pico-8 play session: hold → + tap 🅾

[t = 1 s] hold → ~1s, tap 🅾 ~2×
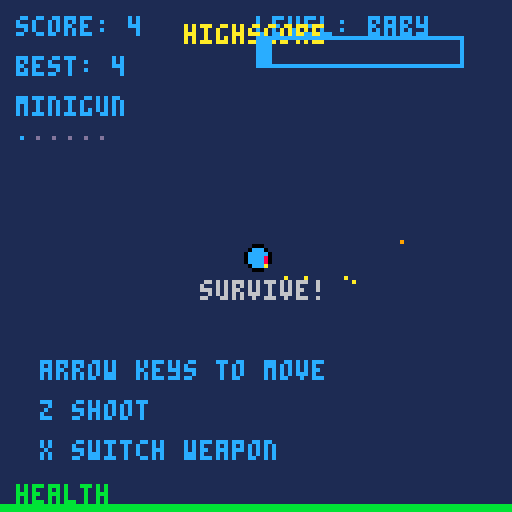
[t = 2 s] hold → ~2s, tap 🅾 ~4×
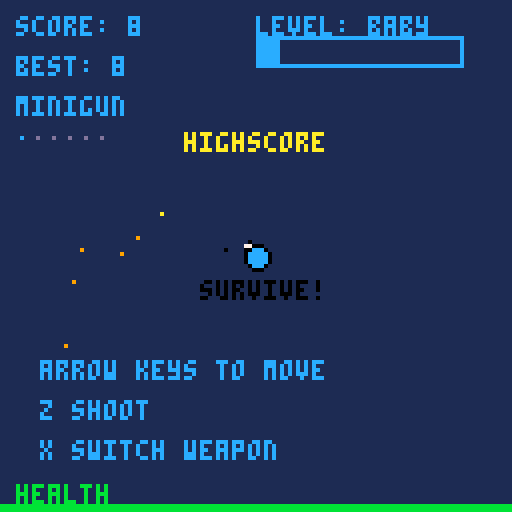
[t = 6 s] hold → ~6s, tap 🅾 ~10×
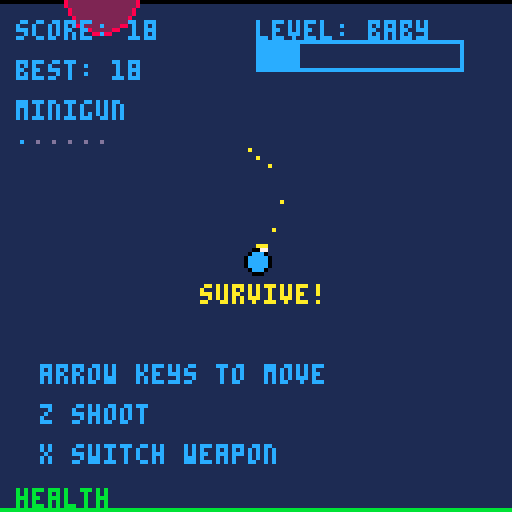
[t = 8 s] hold → ~8s, tap 🅾 ~14×
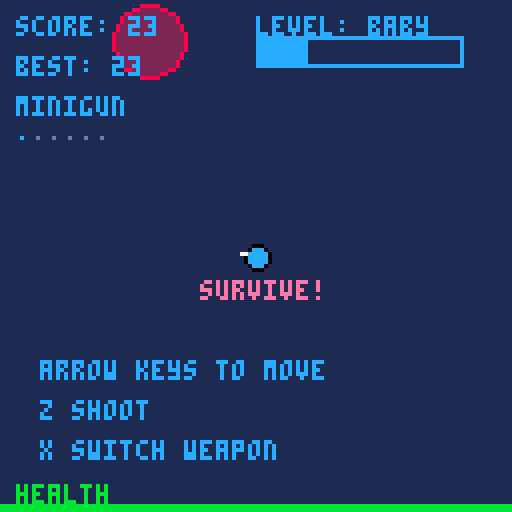

pico-8 cartridge
version 8
__lua__
-- game by mika mulperi lakanen
-- all rights reserved
-- www.mulperi.net
-- email: mika@mulperi.net
-- all comments and feedback
-- and suggestions welcome!
-- still need to do some
-- performance optimization
-- and some other cool stuff.
-- still figuring this pico8
-- out :)

--[[
story:
it tells a story about a man 
who is forced to take part to 
a cruel experiment that 
transforms him to a cybernetic 
soldier. 
fortunately his consciousness 
is saved from total deletion 
to an external flash drive 
by a friendly scientist who
re-installs the data to the
brain. now, back to his
normal self and physically 
superior, he tries to destroy
the company that made 
him what he is. 
]]--

states = {}
menu = {}
general = {
	highscore = 0,
	bgcolour = 1,
	ultra = true,
	godmode = false,
	cpucolour = 11,
	memcolour = 11,
	debug = false,
	hud = true,
	counter = 0
}


function _init()
 show_transition1()
end
function _update60()
 states.update()
end
function _draw()
 states.draw()
end
function print_centered(str, y, colour)
  print(str, 64 - (#str * 2), y, colour) 
end
function show_transition1()
 states.update = update_transition1
 states.draw = draw_transition1
end
function draw_transition1()
 rectfill(0,0,127,127,flr(rnd(14))+1)
end
function update_transition1()
 general.counter += 1
 if general.counter > 20 then
  show_menu()
 end
end

function show_transition2()
 music(-1,0)
 sfx(22)
 transition2 = {
	 lefty = 64,
	 righty = 64
 }
 states.update = update_transition2
 states.draw = draw_transition2
end
function draw_transition2()
 rectfill(0,0,127,127,0)
	rectfill(0,transition2.lefty,127,transition2.righty,1)
end
function update_transition2()
 transition2.lefty -= 4
 transition2.righty += 4
 if transition2.lefty < 1 then
 restart()
 end
end
function show_menu()
 music(10)
 menu.midlineleftx = 64
 menu.midlinerightx = 64
 menu.startcolour = 0
 states.update = update_menu
 states.draw = draw_menu
 make_dots(64,127,10,500,800)
end
function start_game()
 music(0,0,1)
 states.update = update_game
 states.draw = draw_game
end

function update_menu()
 update_dots()
 general.counter += 1
 
 if general.counter > 30 then
  menu.startcolour = 7
 end
 if general.counter > 60 then
  menu.startcolour = 1
  general.counter = 0
 end
 if general.counter > 90 then
  menu.startcolour = 12
 end

	menu.midlineleftx -= 0.25
	menu.midlinerightx += 0.25

 if btn(5) then
  show_transition2()
 end
 
end

function draw_menu()
 cls()
 for i=1,400 do
  pset(rnd(128),rnd(128),1)
 end
 draw_dots()
 
 print_centered("highscore: "..flr(general.highscore),20,1)
 print("alpha",0,0,8)

 
 line(menu.midlineleftx-2,60,menu.midlinerightx+2,60,13)
 line(menu.midlineleftx,62,menu.midlinerightx,62,12)

 rectfill(menu.midlineleftx,63,menu.midlinerightx,70,1)
 print_centered("hyper warrior 2028",64,12)

 line(menu.midlineleftx-2,72,menu.midlinerightx+2,72,13)
 line(menu.midlineleftx,70,menu.midlinerightx,70,12)

 print_centered("press � to start",100,menu.startcolour)

end

gameoverscreen = {}
gameoverscreen.counter = 0
function update_gameover()
 gameoverscreen.counter += 1
 update_player()
 update_explosion()
 
 if gameoverscreen.counter > 120 then
	 if btnp(5) then
	  gameoverscreen.counter = 0
   show_transition2()
	 end
	 if btnp(4) then
	  gameoverscreen.counter = 0
	  show_menu()

	 end
	end
	
end

function gameover()
music(-1,0)

 states.update = update_gameover
 states.draw = draw_gameover
end
function draw_gameover()
 --draw_game()
 draw_player()
 draw_explosion()
 draw_transition3()
 print_centered("game over",50,rnd(20))
 print_centered("score: "..flr(player.score),70,12)
 print_centered("best: "..flr(general.highscore),80,12)
 print_centered("you are: "..level,90,12)
 if gameoverscreen.counter > 120 then
	 print_centered("press � to restart",110,11)
	 print_centered("press z to menu",120,11)
 end
end

function draw_transition3()
 for i=1,200 do
  pset(flr(rnd(128)),flr(rnd(128)),1)
 end
 for i=1,200 do
  pset(flr(rnd(128)),flr(rnd(128)),0)
 end
end

function restart()
shooting = false
weapon.selected = 1
 levelcurrent = 1
 gothighscore = false
 highscorecounter = 0
 highscoresound = false
 nextlevel = levellimit
 lastlevel = 0
 player.hp = player.maxhp
 player.colour = 12
 player.alive = true
 player.exploded = false
 player.score = 0
 player.levelscore = 0
 player.x = 64
 player.y = 64
 enemies = {}
 bullets = {}
 sparks = {}
 spawntimer = 0
 spawntimer2 = 0
 spawntimer3 = 0
 spawnspeed = defaultspawnspeed
 spawnspeed2 = defaultspawnspeed2
 spawnspeed3 = defaultspawnspeed3
 start_game()
end

function update_game()
--[[ if stat(1) > 0.5 then 
 general.cpucolour = 9 end
 if stat(1) > 0.8 then
 general.cpucolour = 8
 end
 
 if stat(0) > 200 then 
 general.memcolour = 9 end
 if stat(0) > 500 then
 general.memcolour = 8
 else 
 general.memcolour = 11
 end]]--

	 if player.alive then 
	 	update_player()
	 	if general.ultra then 
 		 update_explosion()
 		end
		 update_bullets()
		 update_enemies()
		 update_corpses()
		 update_level()
		 update_weapon()
	 else gameover() end
	 
	 if btnp(5,1) then
	  if general.hud then 
	  general.hud = false end
	  general.debug = true
	 end
	 if btnp(4,1) then
   general.godmode = true
  end
  	 if btnp(3,1) then
   general.godmode = false
  end
  	 if btnp(2,1) then
   general.hud = true
   general.debug = false
  end

end



function draw_game()
 if general.godmode then
 player.colour = rnd(20)
 end
	cls()
	rectfill(0,0,127,127,general.bgcolour) --bg
--	print(general.hud,50,50,7)
	
	-- instructions
	if levelcurrent < 2 and player.alive then	
		print("survive!",50,70,rnd(16))
		print("arrow keys to move",10,90,12)
	 print("z shoot",10,100,12)
	 print("x switch weapon",10,110,12)
 end

	draw_corpses()
	draw_bullets()
	draw_player()
	draw_enemies()
	draw_hud()
	if general.ultra then 
		draw_explosion() 
	end

	

end

-- hud stuff
function draw_hud()

	
	-- hud
	if general.hud then 
	print("score: "..flr(player.score),4,4,12)
	print("best: "..flr(general.highscore),4,14,12)
 print(weapons[weapon.selected].name,4,24,12)

 for i=1,#weapons do
  local guncolour = 13
		if i == weapon.selected then
			guncolour = 12
		end
		 print(
		 "."
		 ,
		 -0+i*4,30,guncolour
		 )
  end

	 rectfill(0,126,player.hp,127,11)
	 print("health",4,121,11)
	 draw_level()
 end
 --print("cpu",117,115,general.cpucolour)
 --print("mem",117,121,general.memcolour)

 if general.debug then
	 print("mem: "..stat(0),0,50,7)
	 print("cpu: "..stat(1).." / 1",0,60,7)
	 print("enemies: "..#enemies,0,70,7)
	 print("sparks: "..#sparks, 0,80,7)
	 print("corpses: "..#corpses, 0,90,7)
 end
 
 
end

function colliding(x1,y1,r1,x2,y2,r2)
 -- pythagorax 
 -- a2 + b2 = c2
 dx = x2 - x1;
 dy = y2 - y1;
 radii = r1 + r2;
 if ((dx*dx)+(dy*dy) < radii*radii) 
 then return true
 else
 return false
 end
end

function levelup()
	  lastlevel = nextlevel
		 levelcurrent += 1 
	  nextlevel = 
	  levellimit * (levelcurrent*(levelcurrent))
	 
	 	if spawnspeed > 10 then
	   spawnspeed -= spawnspeed/5
	  end
	  
 sfx(10)
 levelcounter = 0
end

highscoresound = false
function highscore()
 general.highscore = player.score
 gothighscore = true
 highscorecounter += 1 
 if not highscoresound then
  sfx(10)
  highscoresound = true
 end
end

levels = {
"baby",
"noob",
"hobbyist",
"wannabe",
"pro",
"master",
"elite",
"diamond",
"ultimate",
"survivor" -- level 10
}

level = levels[1]
levelcurrent = 1
levellimit = 100
nextlevel = 100
lastlevel = 0
levelcounter = 0
highscorecounter = 0
gothighscore = false



function update_level()
 player.score += 0.1
 levelcounter += 1
	level = levels[levelcurrent]

 if player.score > levellimit * (levelcurrent*(levelcurrent)) then 
	 if levelcurrent < 10 then
	 levelup()
	 end
	end
	
		if player.score > general.highscore
		 then
	  highscore()
	 end
	
end

function draw_level()

 print("level: "..level,64,4,12)
	if levelcounter > 1 and
	   levelcounter < 60 and 
	   levelcurrent > 1 then
	 print_centered("level up!",rnd(127),rnd(20))
	end
	
		if gothighscore and
		highscorecounter > 1 and
	   highscorecounter < 120 then
	 print_centered("highscore",rnd(127),10)
	end

 rect(64,9,115,16,12)
 rectfill(
 65 + 
	flr(
	(player.score-lastlevel)
	/
	(nextlevel-lastlevel)
	*50),
	 10,
	 65,
	 15,
	 12)
end


corpses = {}
function new_corpse(x,y,dots,colour)
	local corpse = {
		x = x, 
		y = y, 
		dots = dots,
		colour = colour
	}
	return corpse
end
function draw_corpses()
 for i=1,#corpses do
  pset(
  corpses[i].x,
  corpses[i].y,
  corpses[i].colour
  )
 end
end
function update_corpses()
 if #corpses > 500 then
  del(corpses, corpses[1])
 end
end

function new_enemymodel(name,wander,explode,colour,colour2,hp,minhp,speed,shockwaves,sound,minradius)
	local enemymodel = {
		name = name,
		wander = wander,
		explode = explode,
		colour = colour,
		colour2 = colour2,
		speed = speed,
		hp = hp,
		minhp = minhp,
		shockwaves = shockwaves,
		sound = sound,
		minradius = minradius
	}
	return enemymodel
end

enemymodels = {}
enemymodels[1] = new_enemymodel("assaultbot",false,false,8,2,2,2, rnd(0.35)+0.15 ,0,1,2)
enemymodels[2] = new_enemymodel("wanderer",true,false,11,3,10,8, rnd(0.08)+0.025 ,1,30,5)
enemymodels[3] = new_enemymodel("tank",false,false,6,0,80,50, 0.05 ,8,31,10)

function new_enemy(model,x,y,hp,velo)
 local radius = rnd(10)+enemymodels[model].minradius
 
 local enemy = {
  model = model,
	 wander = enemymodels[model].wander,
	 shockwaves = enemymodels[model].shockwaves,
	 x = x,
	 y = y,
	 velx = 0,
	 vely = 0,
	 radius = radius,
	 speed = enemymodels[model].speed,
	 colour = enemymodels[model].colour,
	 colour2 = enemymodels[model].colour2,
	 hp = flr(rnd(radius))*enemymodels[model].hp+enemymodels[model].minhp
	 }
 return enemy
end

function spawn_enemy(model)
 local direction = flr(rnd(4))+1
 local y = 0
 local x = 0
 if direction == 1 then 
  y = 0-20
  x = rnd(127)
 end
 if direction == 2 then 
  y = rnd(127)
  x = 127+20
 end
 if direction == 3 then 
  y = 127+20
  x = rnd(127)
 end
 if direction == 4 then 
  y = rnd(127)
  x = 0-20
 end
 add(enemies,
 new_enemy(model,x,y)
 )
end

spawn_enemy(3)


enemies = {}
spawntimer = 0
spawntimer2 = 0
spawntimer3 = 0
spawnspeed = 100
spawnspeed2 = 1000
spawnspeed3 = 4000
defaultspawnspeed = 100
defaultspawnspeed2 = 1000
defaultspawnspeed3 = 4000
function update_enemies()
 ----------------
 -- spawn enemies
 ----------------
	spawntimer += 1
	spawntimer2 += 1
	spawntimer3 += 1
	if spawntimer > spawnspeed then
		spawn_enemy(1)
		spawntimer = 0
	end
	
if spawntimer2 > spawnspeed2 then
		spawn_enemy(2)
		spawntimer2 = 0
	end
	
	if spawntimer3 > spawnspeed3 then
		spawn_enemy(3)
		spawntimer3 = 0
	end
 ---------------------
 ---------------------
 -- do for all enemies
 ---------------------
 for i=1,#enemies do

						   
  if enemies[i] != nil then
  
   enemies[i].x += enemies[i].velx
   enemies[i].y += enemies[i].vely
  
	  -- follow player
	  if not enemies[i].wander then
		  if enemies[i].x < player.x then
		  	enemies[i].x += enemies[i].speed
		  end
		  if enemies[i].y < player.y then
		  	enemies[i].y += enemies[i].speed
		  end
		  if enemies[i].x > player.x then
		  	enemies[i].x -= enemies[i].speed
		  end
		  if enemies[i].y > player.y then
		  	enemies[i].y -= enemies[i].speed
		  end
		 end
		 
		 if enemies[i].wander then
		 	if enemies[i].x < player.x then
		  	enemies[i].velx += enemies[i].speed/100
		  end
		  if enemies[i].y < player.y then
		  	enemies[i].vely += enemies[i].speed/100
		  end
		  if enemies[i].x > player.x then
		  	enemies[i].velx -= enemies[i].speed/100
		  end
		  if enemies[i].y > player.y then
		  	enemies[i].vely -= enemies[i].speed/100
		  end
		 end
	
   -------------------------
   -- enemy-player collision
   -------------------------
	  if colliding(
										 enemies[i].x,
										 enemies[i].y,
										 enemies[i].radius,
										 player.x,
										 player.y,
										 player.radius
							 			) then
				enemies[i].hp -= 0.4
			 if not general.godmode then
			 	player.hp -= 1 end
			 sfx(3)
			end
			-------------------------

  --------------------
  -- bullet collisions
  --------------------
  for b=1,#bullets do
  
		 if bullets[b] != nil then
			 if colliding(
								 enemies[i].x,
								 enemies[i].y,
								 enemies[i].radius,
								 bullets[b].x,
								 bullets[b].y,
								 2
					 			) 
						then
						 local bulletdmg = bullets[b].damage 
						 local enemyhp = enemies[i].hp 
						 enemies[i].hp -= bulletdmg
						 bullets[b].damage -= enemyhp 
				   enemies[i].velx = abs(enemies[i].velx)
				   enemies[i].vely = abs(enemies[i].vely)
						 if bullets[b].damage < 1 then
						--  if not weapons[weapon.selected].phaser then
						 	 del(bullets, bullets[b]) 
						 -- end
						 end
	
					
						 player.score += 1
						 sfx(11)
						 --enemies[i].radius -= weapon.damage
				   --explode(x,y,particles,speed,life,colour,colour2,waves)
						 	explode(
								enemies[i].x,
								enemies[i].y,
								2,
								0.2,
								40,
								9,
								6,
								0)
								
						
			 		end
			 	end
	 	end
	 	--------------------
   if enemies[i].hp < 1 or 
						 enemies[i].radius < 2 then
							player.score += enemies[i].radius
								explode(
								enemies[i].x,
								enemies[i].y,
								enemies[i].radius*2,
								enemies[i].radius/15,
								50,
								enemymodels[enemies[i].model].colour,
								enemymodels[enemies[i].model].colour2,
								enemymodels[enemies[i].model].shockwaves)
						  sfx(
						  enemymodels[enemies[i].model].sound
						  )

						  add(corpses,
						  new_corpse(
						  5+enemies[i].x-rnd(10),
								5+enemies[i].y-rnd(10),
								10,
								enemymodels[enemies[i].model].colour2))
						
						  del(enemies, enemies[i])
						  player.score += 1
						  

						  break
			 		end
			 		
			 		
  end
 end
end

function draw_enemies() 
 for i=1,#enemies do


 circfill(
  enemies[i].x,
  enemies[i].y,
  enemies[i].radius,
  enemies[i].colour2
  )
  circ(
  enemies[i].x,
  enemies[i].y,
  enemies[i].radius,
  enemies[i].colour
  )
  
 end
end

shooting = false -- for ray gun
function shoot(x,y,velx,vely)
 shooting = true
 for i=1,weapons[weapon.selected].bullets do 
		add(
		bullets,
		new_bullet(x,y,velx,vely,velx,vely,weapons[weapon.selected].damage)
	 )
	end
end

bulletpalette = {10,9,8,5,0}
bullets = {}
function new_bullet(x,y,velx,vely,x2,y2,damage)
 local life = 40
 local bullet = {
  x = x,
  y = y,
  velx = velx + 
  weapons[weapon.selected].drift 
  - rnd(weapons[weapon.selected].drift*2),

  vely = vely + 
  weapons[weapon.selected].drift 
  - rnd(weapons[weapon.selected].drift*2),
 x2 = x2,
 y2 = y2,
 damage = damage,
 colour = 1,
 timer = 0,
 threshold = life / #bulletpalette
 }
 return bullet
end

function draw_bullets()
	if not weapons[weapon.selected].phaser then
		 for i=1,#bullets do
		  if bullets[i] != nil then
			  pset(
			  bullets[i].x,
			  bullets[i].y,
			  bulletpalette[bullets[i].colour])
			 end
		 end	
 end
end

function update_bullets()

if #bullets > 30 then
 del(bullets,bullets[1])
end

 for i=1,#bullets do

  if bullets[i] != nil then
  
   bullets[i].timer += 1
			bullets[i].x += bullets[i].velx * weapons[weapon.selected].speed
			bullets[i].y += bullets[i].vely * weapons[weapon.selected].speed
	 
		 if bullets[i].timer > bullets[i].threshold then
	   if bullets[i].colour < #bulletpalette then
	    bullets[i].colour +=1
	    bullets[i].timer = 0
	   else del(bullets,bullets[i]) break end
		 end
		 
	 	if 
			 bullets[i].x > 127 or
			 bullets[i].x < 0 or
			 bullets[i].y < 0 or
			 bullets[i].y > 127 then
			 del(bullets,bullets[i])
		 end
		 
	 end
	
 end
end

player = {
 colour = 12,
 colour2 = 0,
	x = 64,
	y = 64,
	radius = 3,
	angle = 0,
	velx = 0,
	vely = 0,
	speed = 1.2,
	gunx1 = 0,
	guny1 = 0,
	gunx2 = 0,
	guny2 = 0,
	laserx1 = 0,
	lasery1 = 0,
	laserx2 = 0,
	lasery2 = 0,
	hp = 0,
	maxhp = 128,
	score = 0,
	alive = true,
	exploded = false
}
function update_player()

if player.hp < player.maxhp then
 player.hp += 0.01
end

	if player.hp < 1 then
	 player.alive = false
	 if not player.exploded then 
	  sfx(20)
		 explode(
		 player.x,
		 player.y,
		 300,
		 0.1,
		 600,
		 8,
		 2,
		 0)
		 player.exploded = true
	 end
	 
	end
	
	if player.x > 127-player.radius then
	player.x = 127-player.radius end
	
	if player.x < 0 then
	player.x = 0 end
	
	if player.y < 0 then
	player.y = 0 end
	
	if player.y > 127 then
	player.y = 127 end

 player.gunx1 = player.x+cos(player.angle)*player.radius
	player.guny1 = player.y+sin(player.angle)*player.radius 
	player.gunx2 = player.x+cos(player.angle)*player.radius*player.speed
	player.guny2 = player.y+sin(player.angle)*player.radius*player.speed


	 player.laserx1 = player.x+cos(player.angle)*player.radius 
		player.lasery1 = player.y+sin(player.angle)*player.radius 
		player.laserx2 = player.x+cos(player.angle)*player.radius*50
		player.lasery2 = player.y+sin(player.angle)*player.radius*50


 if btn(0) then
  player.angle += 1/80
 end
  if btn(1) then
  player.angle -= 1/80
 end
 
 if btn(2) then
  player.x += player.gunx2 - player.gunx1
  player.y += player.guny2 - player.guny1
 end
 
  if btn(3) then
  player.x -= player.gunx2 - player.gunx1
  player.y -= player.guny2 - player.guny1
  end
end

function draw_player()
 if player.alive then
 -- player

	circfill(
		player.x,
		player.y,
		player.radius,
		player.colour
	)
 	circ(
		player.x,
		player.y,
		player.radius,
		player.colour2
	)	
	 -- laser
	if weapons[weapon.selected].laser then
		line(
			player.laserx1,
			player.lasery1,
			player.laserx2,
			player.lasery2,
			8
		)
	end
	
		if weapons[weapon.selected].phaser then

		if shooting then
	
				line(
					player.laserx1,
					player.lasery1,
					player.laserx2,
					player.lasery2,
					flr(rnd(14))+2
				)
				
			end
			end


 -- gun
	line(
		player.gunx1,
		player.guny1,
		player.gunx2,
		player.guny2,
		7
	)
	
 end 
end

weapon = {
 selected = 1,
 timer = 0
}

camerax = 0
cameray = 0
function update_weapon()

camera(camerax,cameray)
if camerax > 0 then camerax -= 0.2 end
if camerax < 0 then camerax += 0.2 end
if cameray > 0 then cameray -= 0.2 end
if cameray < 0 then cameray += 0.2 end

	 -- cooldown 
 weapon.timer += 1

 -- switch weapon
	if btnp(5) then
	 
	 if weapon.selected != #weapons+1
	 then
	  weapon.selected += 1
	  sfx(2) end
  if weapon.selected == #weapons+1
	 then weapon.selected = 1 end
	end
	

 -- shooting
 -----------
 if btn(4) then
	 if weapon.timer > weapons[weapon.selected].cooldown then
	  weapon.timer = 0
	  shoot(
	  player.gunx2,
	  player.guny2,
	  player.gunx2 - player.gunx1,
	  player.guny2 - player.guny1,
	 	player.gunx2 - player.gunx1,
	  player.guny2 - player.guny1
	  )
	  if not weapons[weapon.selected].phaser then
		  explode(player.gunx2,
		  player.guny2,2,0.2,10,10,8,0)
		 end
   camerax = weapons[weapon.selected].shake-
	  rnd(weapons[weapon.selected].shake)*2
	  cameray = weapons[weapon.selected].shake-
	  rnd(weapons[weapon.selected].shake)*2
	 

 sfx(weapons[weapon.selected].sound)
	  
	 else shooting = false end
 end
 
 
 
end

function new_weapon(name,cooldown,bullets,damage,speed,drift,shake,sound,laser,phaser)
  local weapon = {
  name = name,
  cooldown = cooldown,
  bullets = bullets,
  damage = damage,
  speed = speed,
  drift = drift,
  shake = shake,
  sound = sound,
  laser = laser,
  phaser = phaser
  }
 return weapon
end

--name,cooldown,bullets,damage,speed,drift,shake, sound, laser, phaser
weapons = {}
weapons[1] = new_weapon("minigun", 1, 1, 1, 5, 0.1, 1, 0, false, false)
weapons[2] = new_weapon("shotgun", 30, 16, 1, 5, 0.3, 2, 1, false, false)
weapons[3] = new_weapon("sniper", 55, 1, 100, 10, 0, 7, 9, true, false)
weapons[4] = new_weapon("burst rifle", 20, 3, 5, 10, 0.1, 1, 21, false, false)
weapons[5] = new_weapon("ray gun", 5, 1, 5, 10, 0, 0.1, 14, false, true)
weapons[6] = new_weapon("lighter", 1, 1, 1, 1, 0.1, 0, 13, false, false)
 
 





-- explosion stuff
function explode(x,y,particles,speed,life,colour,colour2,waves)
 -- shockwave
 for i=1,waves do
  add(shockwaves, new_shockwave(
   x,y,rnd(speed),rnd(life),colour
  ))
 end
 -- sparks
 if #sparks < 80 then
	 for i=1,particles do
	  add(
	  sparks,
	  new_spark(
		  x,y,rnd(speed),rnd(life),colour,colour2
	  ))
	 end
 end
end

shockwaves = {}
function new_shockwave(x,y,speed,life,colour)
 local shockwave = {
 radius = 1,
 x = x,
 y = y,
 speed = speed*5,
 life = life/2,
 timer = 0,
 colour = colour
 }
 return shockwave
end

sparks = {}
function new_spark(x,y,speed,life,colour,colour2)
 local spark = {
  x = x,
  y = y,
  velx = 4-rnd(8),
  vely = 4-rnd(8),
  speed = rnd(speed),
  life = life,
  timer = 0,
  colour = colour,
  colour2 = colour2
 }
 return spark
end

function update_explosion()
-- if #sparks > 20 then
 --del(sparks, sparks[1])
-- end

 for i=1,#shockwaves do
  if shockwaves[i] != nil then
   shockwaves[i].timer += 1
   shockwaves[i].radius += shockwaves[i].speed
  
 if shockwaves[i].timer > 
     shockwaves[i].life then
     del(shockwaves,shockwaves[i])
 end
 end
 end

 for i=1,#sparks do
 if sparks[i] != nil then
  sparks[i].timer += 1
  sparks[i].x += (sparks[i].velx + 1-rnd(2)) * sparks[i].speed 
  sparks[i].y += (sparks[i].vely + 1-rnd(2)) * sparks[i].speed
 
  -- life
  if sparks[i].timer > 
     sparks[i].life * 0.6 then
     sparks[i].colour = sparks[i].colour2
  end
  if sparks[i].timer > 
     sparks[i].life * 0.75 then
     sparks[i].colour = 1
  end
  if sparks[i].timer > 
     sparks[i].life * 0.8 then
     sparks[i].colour = 5
  end
  if sparks[i].timer > 
     sparks[i].life * 0.9 then
     sparks[i].colour = 0
  end
  if sparks[i].timer > 
     sparks[i].life then
     del(sparks,sparks[i])
  end
   
 end
 end
end

function draw_explosion()

 for i=1,#sparks do
  pset(
  sparks[i].x,
  sparks[i].y,
  sparks[i].colour)
 end
 
 for i=1,#shockwaves do
 circ(
 shockwaves[i].x,
 shockwaves[i].y,
 shockwaves[i].radius,
 shockwaves[i].colour
 )
 end
 
end

-- menu fire
------------
dots = {}
palette = {12,13,1,0}
palettedefault = {10,9,8,2,1,5,0}
function new_dot(x,y,colour,lifemax)
 local dotlife = rnd(lifemax)
 local dot = {
 x = rnd(128),
 y = y,
 starty = y,
 velx = 0,
 vely = -0.5,
 colour = 1,
 life = dotlife,
 timer = 0,
 threshold = dotlife/#palette
 }
 return dot
end

function update_dots()
--if menu.midlineleftx < 1 then
 for i=1,#dots do
  dots[i].timer += 1
  dots[i].x += dots[i].velx
  dots[i].y += dots[i].vely + rnd(0.8)

  if dots[i].timer > dots[i].threshold then
  	dots[i].colour += 1
  	dots[i].timer = 0
  end
  if dots[i].colour == #palette then
	  dots[i].y = dots[i].starty
	  dots[i].x = rnd(128)
	  dots[i].colour = 1

  end
 end
--end
end

function draw_dots()
--if menu.midlineleftx < 1 then
 for i=1,#dots do
 pset(dots[i].x, dots[i].y, 
 palette[dots[i].colour])
 end
 line(0,64,127,64,0)
--end
end

function make_dots(x,y,colour,amount,lifemax)
 for i=1,amount do
  dots[i] = new_dot(
  x,y,colour,lifemax
  )
 end
end
__gfx__
00000000000000000000000000000000000000000000000000000000000000000000000000000000000000000000000000000000000000000000000000000000
00000000000000000000000000000000000000000000000000000000000000000000000000000000000000000000000000000000000000000000000000000000
00700700000000000000000000000000000000000000000000000000000000000000000000000000000000000000000000000000000000000000000000000000
00077000000000000000000000000000000000000000000000000000000000000000000000000000000000000000000000000000000000000000000000000000
00077000000000000000000000000000000000000000000000000000000000000000000000000000000000000000000000000000000000000000000000000000
00700700000000000000000000000000000000000000000000000000000000000000000000000000000000000000000000000000000000000000000000000000
00000000000000000000000000000000000000000000000000000000000000000000000000000000000000000000000000000000000000000000000000000000
00000000000000000000000000000000000000000000000000000000000000000000000000000000000000000000000000000000000000000000000000000000
0000000000c000c00cc000c00c00000000cccc000000000000000000000000000000000000000000000000000000000000000000000000000000000000000000
0000000000c000c00c0c00c00c0c000c00c770000000000000000000000000000000000000000000000000000000000000000000000000000000000000000000
0000000000c000c00c0c00c00c0c00cc00c000000000000000000000000000000000000000000000000000000000000000000000000000000000000000000000
0000000000c000c00c0ccc000c00c0c000c000000000000000000000000000000000000000000000000000000000000000000000000000000000000000000000
00000000000cccc00c00cc000c00ccc000c000000000000000000000000000000000000000000000000000000000000000000000000000000000000000000000
0000000000000000000000000000cc0000c000000000000000000000000000000000000000000000000000000000000000000000000000000000000000000000
00000000000000000000000000000000000000000000000000000000000000000000000000000000000000000000000000000000000000000000000000000000
00000000000000000000000000000000000000000000000000000000000000000000000000000000000000000000000000000000000000000000000000000000
00000000000000000000000000000000000000000000000000000000000000000000000000000000000000000000000000000000000000000000000000000000
00000000000000000000000000000000000000000000000000000000000000000000000000000000000000000000000000000000000000000000000000000000
00000000000000000000000000000000000000000000000000000000000000000000000000000000000000000000000000000000000000000000000000000000
00000000000000000000000000000000000000000000000000000000000000000000000000000000000000000000000000000000000000000000000000000000
00000000000000000000000000000000000000000000000000000000000000000000000000000000000000000000000000000000000000000000000000000000
00000000000000000000000000000000000000000000000000000000000000000000000000000000000000000000000000000000000000000000000000000000
00000000000000000000000000000000000000000000000000000000000000000000000000000000000000000000000000000000000000000000000000000000
00000000000000000000000000000000000000000000000000000000000000000000000000000000000000000000000000000000000000000000000000000000
00000000000000000000000000000000000000000000000000000000000000000000000000000000000000000000000000000000000000000000000000000000
00000000000000000000000000000000000000000000000000000000000000000000000000000000000000000000000000000000000000000000000000000000
00000000000000000000000000000000000000000000000000000000000000000000000000000000000000000000000000000000000000000000000000000000
00000000000000000000000000000000000000000000000000000000000000000000000000000000000000000000000000000000000000000000000000000000
00000000000000000000000000000000000000000000000000000000000000000000000000000000000000000000000000000000000000000000000000000000
00000000000000000000000000000000000000000000000000000000000000000000000000000000000000000000000000000000000000000000000000000000
00000000000000000000000000000000000000000000000000000000000000000000000000000000000000000000000000000000000000000000000000000000
00000000000000000000000000000000000000000000000000000000000000000000000000000000000000000000000000000000000000000000000000000000
00000000000000000000000000000000000000000000000000000000000000000000000000000000000000000000000000000000000000000000000000000000
00000000000000000000000000000000000000000000000000000000000000000000000000000000000000000000000000000000000000000000000000000000
00000000000000000000000000000000000000000000000000000000000000000000000000000000000000000000000000000000000000000000000000000000
00000000000000000000000000000000000000000000000000000000000000000000000000000000000000000000000000000000000000000000000000000000
00000000000000000000000000000000000000000000000000000000000000000000000000000000000000000000000000000000000000000000000000000000
00000000000000000000000000000000000000000000000000000000000000000000000000000000000000000000000000000000000000000000000000000000
00000000000000000000000000000000000000000000000000000000000000000000000000000000000000000000000000000000000000000000000000000000
00000000000000000000000000000000000000000000000000000000000000000000000000000000000000000000000000000000000000000000000000000000
00000000000000000000000000000000000000000000000000000000000000000000000000000000000000000000000000000000000000000000000000000000
00000000000000000000000000000000000000000000000000000000000000000000000000000000000000000000000000000000000000000000000000000000
00000000000000000000000000000000000000000000000000000000000000000000000000000000000000000000000000000000000000000000000000000000
00000000000000000000000000000000000000000000000000000000000000000000000000000000000000000000000000000000000000000000000000000000
00000000000000000000000000000000000000000000000000000000000000000000000000000000000000000000000000000000000000000000000000000000
00000000000000000000000000000000000000000000000000000000000000000000000000000000000000000000000000000000000000000000000000000000
00000000000000000000000000000000000000000000000000000000000000000000000000000000000000000000000000000000000000000000000000000000
00000000000000000000000000000000000000000000000000000000000000000000000000000000000000000000000000000000000000000000000000000000
00000000000000000000000000000000000000000000000000000000000000000000000000000000000000000000000000000000000000000000000000000000
00000000000000000000000000000000000000000000000000000000000000000000000000000000000000000000000000000000000000000000000000000000
00000000000000000000000000000000000000000000000000000000000000000000000000000000000000000000000000000000000000000000000000000000
00000000000000000000000000000000000000000000000000000000000000000000000000000000000000000000000000000000000000000000000000000000
00000000000000000000000000000000000000000000000000000000000000000000000000000000000000000000000000000000000000000000000000000000
00000000000000000000000000000000000000000000000000000000000000000000000000000000000000000000000000000000000000000000000000000000
00000000000000000000000000000000000000000000000000000000000000000000000000000000000000000000000000000000000000000000000000000000
00000000000000000000000000000000000000000000000000000000000000000000000000000000000000000000000000000000000000000000000000000000
00000000000000000000000000000000000000000000000000000000000000000000000000000000000000000000000000000000000000000000000000000000
00000000000000000000000000000000000000000000000000000000000000000000000000000000000000000000000000000000000000000000000000000000
00000000000000000000000000000000000000000000000000000000000000000000000000000000000000000000000000000000000000000000000000000000
00000000000000000000000000000000000000000000000000000000000000000000000000000000000000000000000000000000000000000000000000000000
00000000000000000000000000000000000000000000000000000000000000000000000000000000000000000000000000000000000000000000000000000000
00000000000000000000000000000000000000000000000000000000000000000000000000000000000000000000000000000000000000000000000000000000
00000000000000000000000000000000000000000000000000000000000000000000000000000000000000000000000000000000000000000000000000000000
00000000000000000000000000000000000000000000000000000000000000000000000000000000000000000000000000000000000000000000000000000000
00000000000000000000000000000000000000000000000000000000000000000000000000000000000000000000000000000000000000000000000000000000
00000000000000000000000000000000000000000000000000000000000000000000000000000000000000000000000000000000000000000000000000000000
00000000000000000000000000000000000000000000000000000000000000000000000000000000000000000000000000000000000000000000000000000000
00000000000000000000000000000000000000000000000000000000000000000000000000000000000000000000000000000000000000000000000000000000
00000000000000000000000000000000000000000000000000000000000000000000000000000000000000000000000000000000000000000000000000000000
00000000000000000000000000000000000000000000000000000000000000000000000000000000000000000000000000000000000000000000000000000000
00000000000000000000000000000000000000000000000000000000000000000000000000000000000000000000000000000000000000000000000000000000
00000000000000000000000000000000000000000000000000000000000000000000000000000000000000000000000000000000000000000000000000000000
00000000000000000000000000000000000000000000000000000000000000000000000000000000000000000000000000000000000000000000000000000000
00000000000000000000000000000000000000000000000000000000000000000000000000000000000000000000000000000000000000000000000000000000
00000000000000000000000000000000000000000000000000000000000000000000000000000000000000000000000000000000000000000000000000000000
00000000000000000000000000000000000000000000000000000000000000000000000000000000000000000000000000000000000000000000000000000000
00000000000000000000000000000000000000000000000000000000000000000000000000000000000000000000000000000000000000000000000000000000
00000000000000000000000000000000000000000000000000000000000000000000000000000000000000000000000000000000000000000000000000000000
00000000000000000000000000000000000000000000000000000000000000000000000000000000000000000000000000000000000000000000000000000000
00000000000000000000000000000000000000000000000000000000000000000000000000000000000000000000000000000000000000000000000000000000
00000000000000000000000000000000000000000000000000000000000000000000000000000000000000000000000000000000000000000000000000000000
00000000000000000000000000000000000000000000000000000000000000000000000000000000000000000000000000000000000000000000000000000000
00000000000000000000000000000000000000000000000000000000000000000000000000000000000000000000000000000000000000000000000000000000
00000000000000000000000000000000000000000000000000000000000000000000000000000000000000000000000000000000000000000000000000000000
00000000000000000000000000000000000000000000000000000000000000000000000000000000000000000000000000000000000000000000000000000000
00000000000000000000000000000000000000000000000000000000000000000000000000000000000000000000000000000000000000000000000000000000
00000000000000000000000000000000000000000000000000000000000000000000000000000000000000000000000000000000000000000000000000000000
00000000000000000000000000000000000000000000000000000000000000000000000000000000000000000000000000000000000000000000000000000000
00000000000000000000000000000000000000000000000000000000000000000000000000000000000000000000000000000000000000000000000000000000
00000000000000000000000000000000000000000000000000000000000000000000000000000000000000000000000000000000000000000000000000000000
00000000000000000000000000000000000000000000000000000000000000000000000000000000000000000000000000000000000000000000000000000000
00000000000000000000000000000000000000000000000000000000000000000000000000000000000000000000000000000000000000000000000000000000
00000000000000000000000000000000000000000000000000000000000000000000000000000000000000000000000000000000000000000000000000000000
00000000000000000000000000000000000000000000000000000000000000000000000000000000000000000000000000000000000000000000000000000000
00000000000000000000000000000000000000000000000000000000000000000000000000000000000000000000000000000000000000000000000000000000
00000000000000000000000000000000000000000000000000000000000000000000000000000000000000000000000000000000000000000000000000000000
00000000000000000000000000000000000000000000000000000000000000000000000000000000000000000000000000000000000000000000000000000000
00000000000000000000000000000000000000000000000000000000000000000000000000000000000000000000000000000000000000000000000000000000
00000000000000000000000000000000000000000000000000000000000000000000000000000000000000000000000000000000000000000000000000000000
00000000000000000000000000000000000000000000000000000000000000000000000000000000000000000000000000000000000000000000000000000000
00000000000000000000000000000000000000000000000000000000000000000000000000000000000000000000000000000000000000000000000000000000
00000000000000000000000000000000000000000000000000000000000000000000000000000000000000000000000000000000000000000000000000000000
00000000000000000000000000000000000000000000000000000000000000000000000000000000000000000000000000000000000000000000000000000000
00000000000000000000000000000000000000000000000000000000000000000000000000000000000000000000000000000000000000000000000000000000
00000000000000000000000000000000000000000000000000000000000000000000000000000000000000000000000000000000000000000000000000000000
00000000000000000000000000000000000000000000000000000000000000000000000000000000000000000000000000000000000000000000000000000000
00000000000000000000000000000000000000000000000000000000000000000000000000000000000000000000000000000000000000000000000000000000
00000000000000000000000000000000000000000000000000000000000000000000000000000000000000000000000000000000000000000000000000000000
00000000000000000000000000000000000000000000000000000000000000000000000000000000000000000000000000000000000000000000000000000000
00000000000000000000000000000000000000000000000000000000000000000000000000000000000000000000000000000000000000000000000000000000
00000000000000000000000000000000000000000000000000000000000000000000000000000000000000000000000000000000000000000000000000000000
00000000000000000000000000000000000000000000000000000000000000000000000000000000000000000000000000000000000000000000000000000000
00000000000000000000000000000000000000000000000000000000000000000000000000000000000000000000000000000000000000000000000000000000
00000000000000000000000000000000000000000000000000000000000000000000000000000000000000000000000000000000000000000000000000000000
00000000000000000000000000000000000000000000000000000000000000000000000000000000000000000000000000000000000000000000000000000000
00000000000000000000000000000000000000000000000000000000000000000000000000000000000000000000000000000000000000000000000000000000
00000000000000000000000000000000000000000000000000000000000000000000000000000000000000000000000000000000000000000000000000000000
00000000000000000000000000000000000000000000000000000000000000000000000000000000000000000000000000000000000000000000000000000000
00000000000000000000000000000000000000000000000000000000000000000000000000000000000000000000000000000000000000000000000000000000
00000000000000000000000000000000000000000000000000000000000000000000000000000000000000000000000000000000000000000000000000000000
00000000000000000000000000000000000000000000000000000000000000000000000000000000000000000000000000000000000000000000000000000000
00000000000000000000000000000000000000000000000000000000000000000000000000000000000000000000000000000000000000000000000000000000
00000000000000000000000000000000000000000000000000000000000000000000000000000000000000000000000000000000000000000000000000000000
00000000000000000000000000000000000000000000000000000000000000000000000000000000000000000000000000000000000000000000000000000000
00000000000000000000000000000000000000000000000000000000000000000000000000000000000000000000000000000000000000000000000000000000
00000000000000000000000000000000000000000000000000000000000000000000000000000000000000000000000000000000000000000000000000000000
00000000000000000000000000000000000000000000000000000000000000000000000000000000000000000000000000000000000000000000000000000000
00000000000000000000000000000000000000000000000000000000000000000000000000000000000000000000000000000000000000000000000000000000
__gff__
0000000000000000000000000000000000000000000000000000000000000000000000000000000000000000000000000000000000000000000000000000000000000000000000000000000000000000000000000000000000000000000000000000000000000000000000000000000000000000000000000000000000000000
0000000000000000000000000000000000000000000000000000000000000000000000000000000000000000000000000000000000000000000000000000000000000000000000000000000000000000000000000000000000000000000000000000000000000000000000000000000000000000000000000000000000000000
__map__
0000000000000000000000000001000000000000000000000000000000000000000000000000000000000000000000000000000000000000000000000000000000000000000000000000000000000000000000000000000000000000000000000000000000000000000000000000000000000000000000000000000000000000
0000000000000000000000000000000000000000000000000000000000000000000000000000000000000000000000000000000000000000000000000000000000000000000000000000000000000000000000000000000000000000000000000000000000000000000000000000000000000000000000000000000000000000
0000000000000000000000000000000000000000000000000000000000000000000000000000000000000000000000000000000000000000000000000000000000000000000000000000000000000000000000000000000000000000000000000000000000000000000000000000000000000000000000000000000000000000
0000000000000000000000000000000000000000000000000000000000000000000000000000000000000000000000000000000000000000000000000000000000000000000000000000000000000000000000000000000000000000000000000000000000000000000000000000000000000000000000000000000000000000
0000000000000000000000000000000000000000000000000000000000000000000000000000000000000000000000000000000000000000000000000000000000000000000000000000000000000000000000000000000000000000000000000000000000000000000000000000000000000000000000000000000000000000
0000000000000000000000000000000000000000000000000000000000000000000000000000000000000000000000000000000000000000000000000000000000000000000000000000000000000000000000000000000000000000000000000000000000000000000000000000000000000000000000000000000000000000
0000000000000000000000000000000000000000000000000000000000000000000000000000000000000000000000000000000000000000000000000000000000000000000000000000000000000000000000000000000000000000000000000000000000000000000000000000000000000000000000000000000000000000
0000000000000000000000000000000000000000000000000000000000000000000000000000000000000000000000000000000000000000000000000000000000000000000000000000000000000000000000000000000000000000000000000000000000000000000000000000000000000000000000000000000000000000
0000000000000000000000000000000000000000000000000000000000000000000000000000000000000000000000000000000000000000000000000000000000000000000000000000000000000000000000000000000000000000000000000000000000000000000000000000000000000000000000000000000000000000
0000000000000000000000000000000000000000000000000000000000000000000000000000000000000000000000000000000000000000000000000000000000000000000000000000000000000000000000000000000000000000000000000000000000000000000000000000000000000000000000000000000000000000
0000000000000000000000000000000000000000000000000000000000000000000000000000000000000000000000000000000000000000000000000000000000000000000000000000000000000000000000000000000000000000000000000000000000000000000000000000000000000000000000000000000000000000
0000000000000000000000000000000000000000000000000000000000000000000000000000000000000000000000000000000000000000000000000000000000000000000000000000000000000000000000000000000000000000000000000000000000000000000000000000000000000000000000000000000000000000
0000000000000000000000000000000000000000000000000000000000000000000000000000000000000000000000000000000000000000000000000000000000000000000000000000000000000000000000000000000000000000000000000000000000000000000000000000000000000000000000000000000000000000
0000000000000000000000000000000000000000000000000000000000000000000000000000000000000000000000000000000000000000000000000000000000000000000000000000000000000000000000000000000000000000000000000000000000000000000000000000000000000000000000000000000000000000
0000000000000000000000000000000000000000000000000000000000000000000000000000000000000000000000000000000000000000000000000000000000000000000000000000000000000000000000000000000000000000000000000000000000000000000000000000000000000000000000000000000000000000
0000000000000000000000000000000000000000000000000000000000000000000000000000000000000000000000000000000000000000000000000000000000000000000000000000000000000000000000000000000000000000000000000000000000000000000000000000000000000000000000000000000000000000
0000000000000000000000000000000000000000000000000000000000000000000000000000000000000000000000000000000000000000000000000000000000000000000000000000000000000000000000000000000000000000000000000000000000000000000000000000000000000000000000000000000000000000
0000000000000000000000000000000000000000000000000000000000000000000000000000000000000000000000000000000000000000000000000000000000000000000000000000000000000000000000000000000000000000000000000000000000000000000000000000000000000000000000000000000000000000
0000000000000000000000000000000000000000000000000000000000000000000000000000000000000000000000000000000000000000000000000000000000000000000000000000000000000000000000000000000000000000000000000000000000000000000000000000000000000000000000000000000000000000
0000000000000000000000000000000000000000000000000000000000000000000000000000000000000000000000000000000000000000000000000000000000000000000000000000000000000000000000000000000000000000000000000000000000000000000000000000000000000000000000000000000000000000
0000000000000000000000000000000000000000000000000000000000000000000000000000000000000000000000000000000000000000000000000000000000000000000000000000000000000000000000000000000000000000000000000000000000000000000000000000000000000000000000000000000000000000
0000000000000000000000000000000000000000000000000000000000000000000000000000000000000000000000000000000000000000000000000000000000000000000000000000000000000000000000000000000000000000000000000000000000000000000000000000000000000000000000000000000000000000
0000000000000000000000000000000000000000000000000000000000000000000000000000000000000000000000000000000000000000000000000000000000000000000000000000000000000000000000000000000000000000000000000000000000000000000000000000000000000000000000000000000000000000
0000000000000000000000000000000000000000000000000000000000000000000000000000000000000000000000000000000000000000000000000000000000000000000000000000000000000000000000000000000000000000000000000000000000000000000000000000000000000000000000000000000000000000
0000000000000000000000000000000000000000000000000000000000000000000000000000000000000000000000000000000000000000000000000000000000000000000000000000000000000000000000000000000000000000000000000000000000000000000000000000000000000000000000000000000000000000
0000000000000000000000000000000000000000000000000000000000000000000000000000000000000000000000000000000000000000000000000000000000000000000000000000000000000000000000000000000000000000000000000000000000000000000000000000000000000000000000000000000000000000
0000000000000000000000000000000000000000000000000000000000000000000000000000000000000000000000000000000000000000000000000000000000000000000000000000000000000000000000000000000000000000000000000000000000000000000000000000000000000000000000000000000000000000
0000000000000000000000000000000000000000000000000000000000000000000000000000000000000000000000000000000000000000000000000000000000000000000000000000000000000000000000000000000000000000000000000000000000000000000000000000000000000000000000000000000000000000
0000000000000000000000000000000000000000000000000000000000000000000000000000000000000000000000000000000000000000000000000000000000000000000000000000000000000000000000000000000000000000000000000000000000000000000000000000000000000000000000000000000000000000
0000000000000000000000000000000000000000000000000000000000000000000000000000000000000000000000000000000000000000000000000000000000000000000000000000000000000000000000000000000000000000000000000000000000000000000000000000000000000000000000000000000000000000
0000000000000000000000000000000000000000000000000000000000000000000000000000000000000000000000000000000000000000000000000000000000000000000000000000000000000000000000000000000000000000000000000000000000000000000000000000000000000000000000000000000000000000
0000000000000000000000000000000000000000000000000000000000000000000000000000000000000000000000000000000000000000000000000000000000000000000000000000000000000000000000000000000000000000000000000000000000000000000000000000000000000000000000000000000000000000
